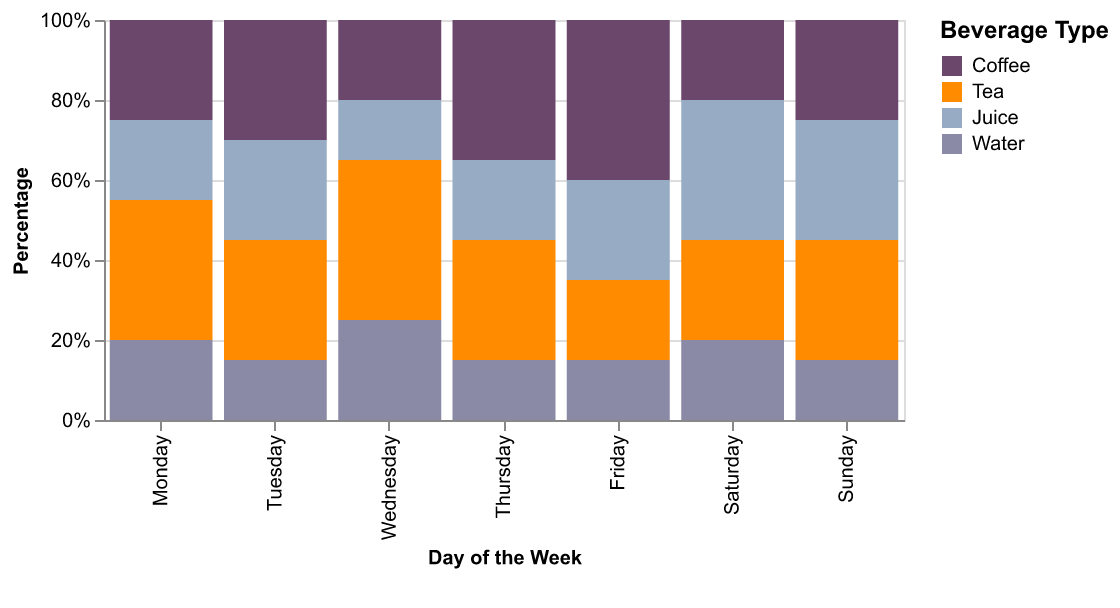

Data behind this chart, as committed beside it:
Day, Coffee, Tea, Juice, Water
Monday, 25, 35, 20, 20
Tuesday, 30, 30, 25, 15
Wednesday, 20, 40, 15, 25
Thursday, 35, 30, 20, 15
Friday, 40, 20, 25, 15
Saturday, 20, 25, 35, 20
Sunday, 25, 30, 30, 15
